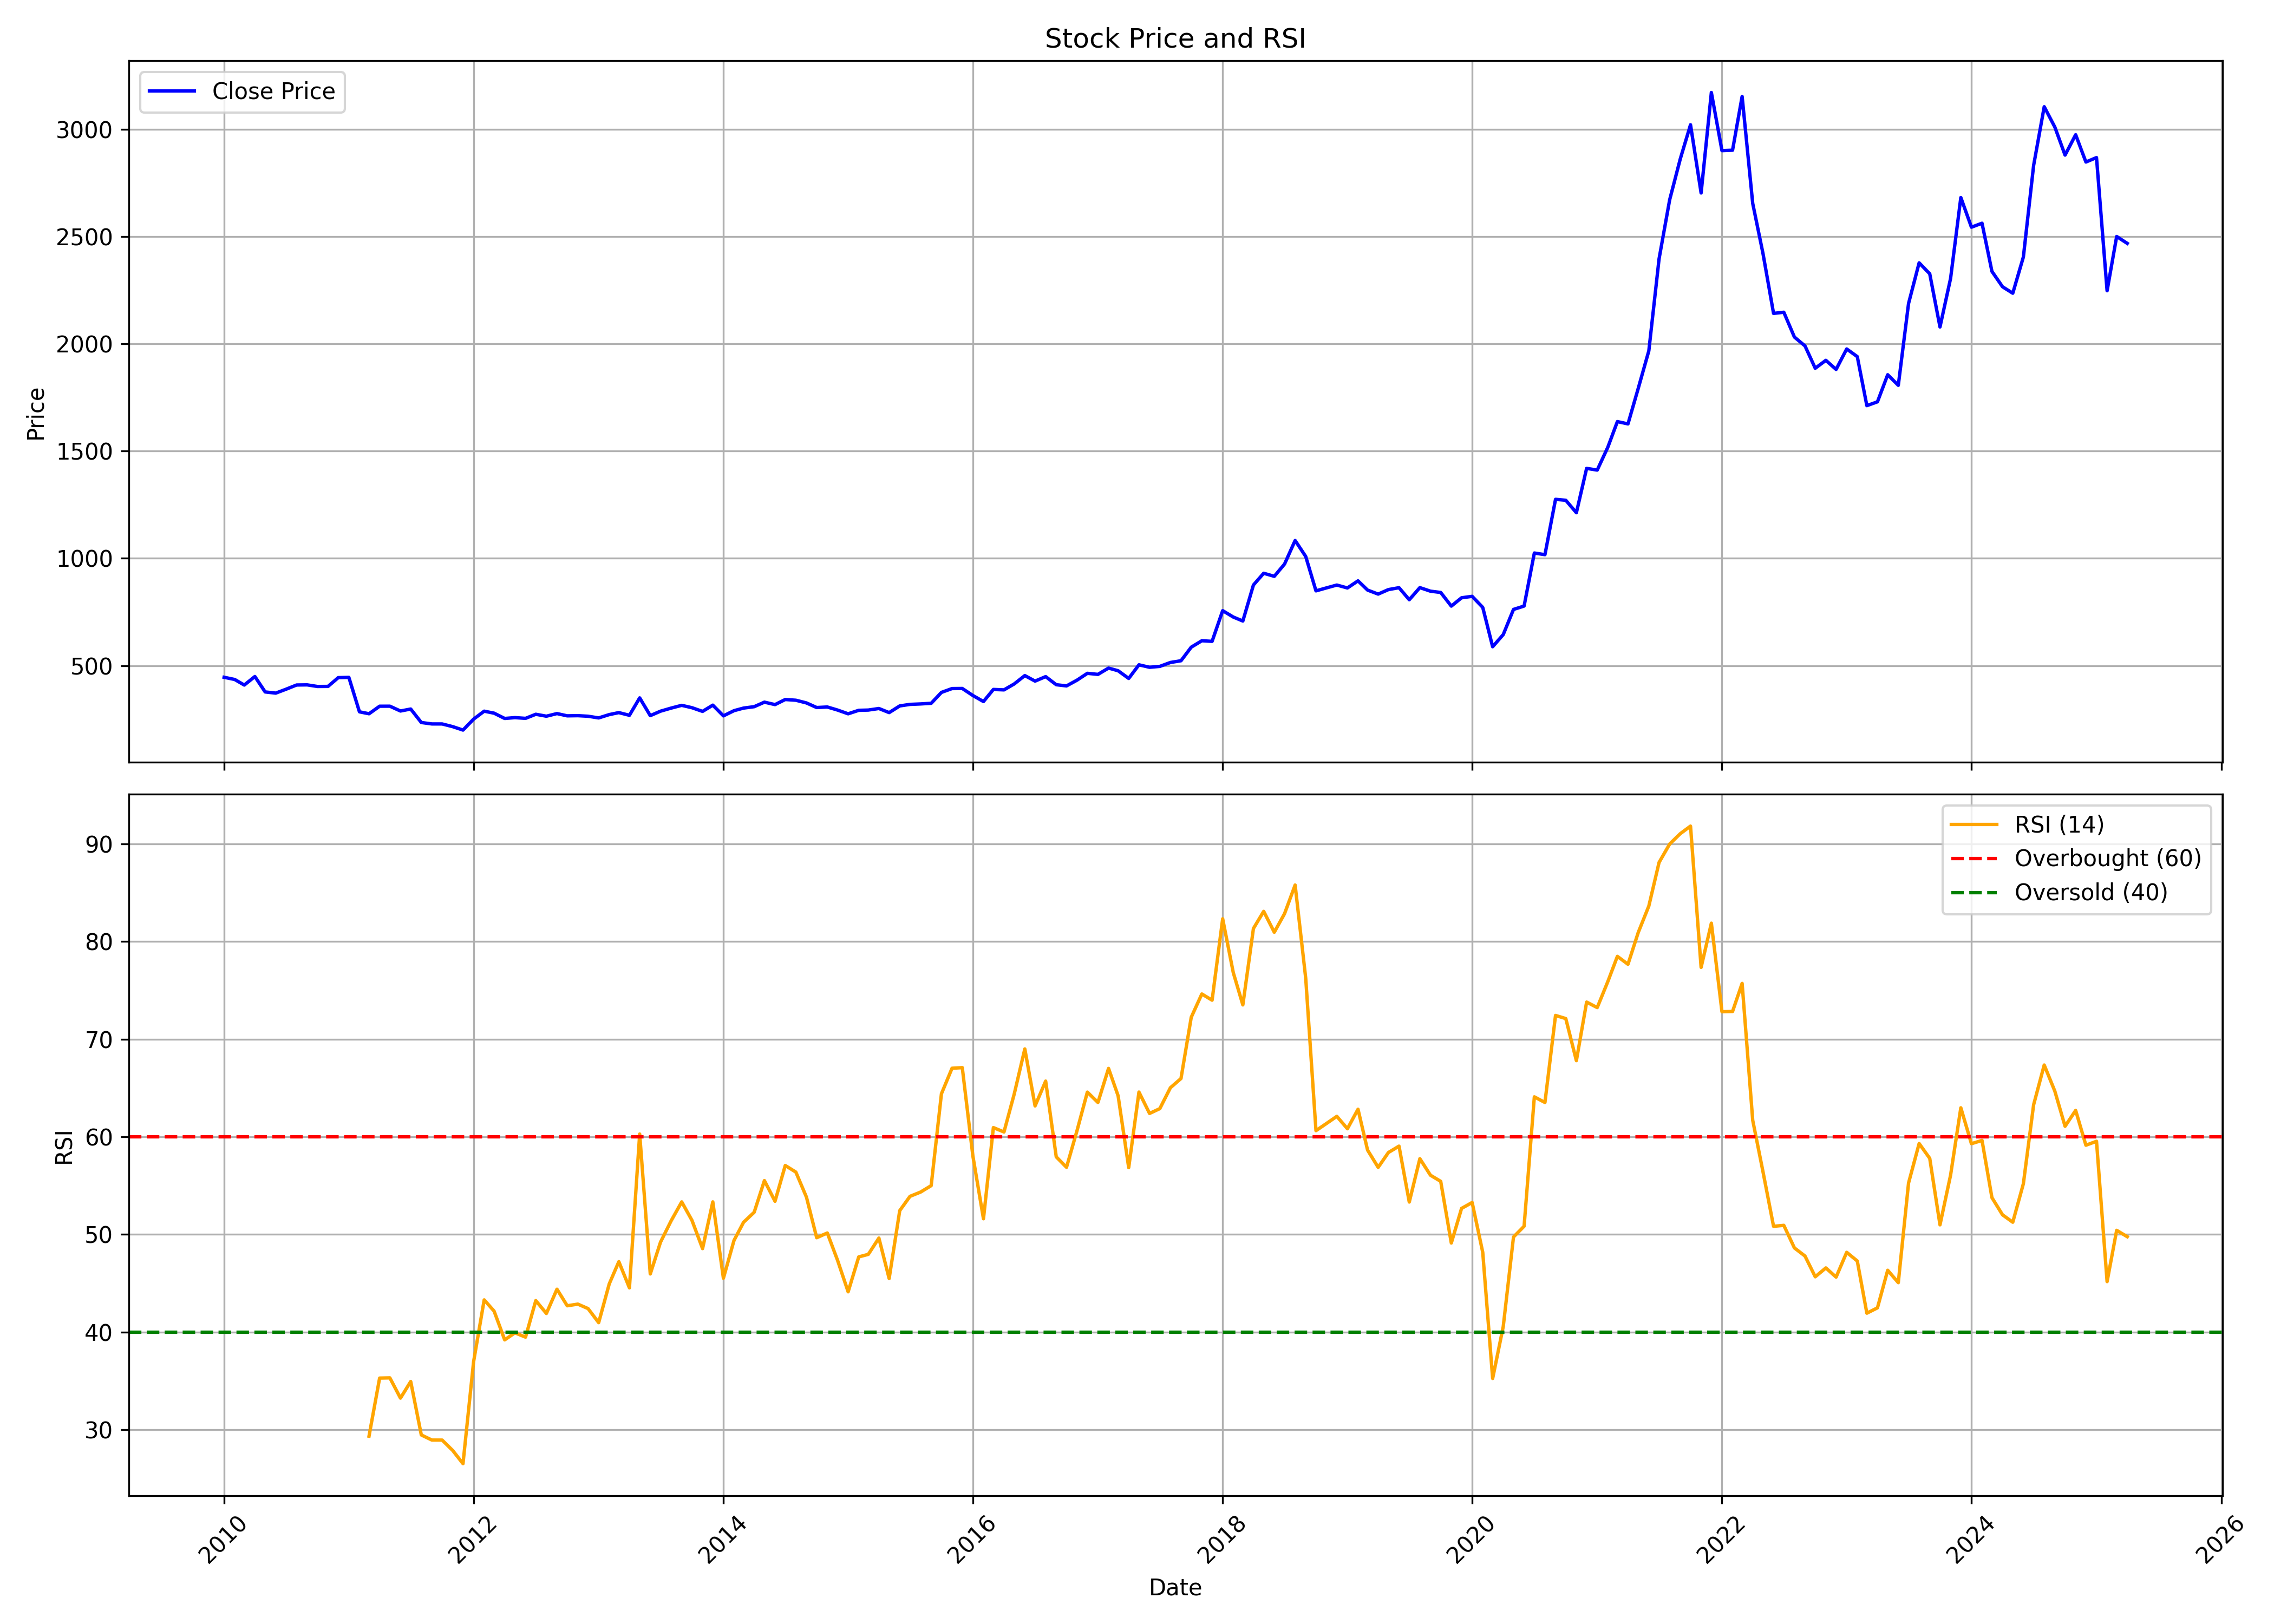

The data file committed next to this chart (first rows):
, Unnamed: 0, date, symbol, open, high, low, close, volume, rsi
0, 0, 2010-01-01, MPHASIS, 475.1, 494.8, 416.6, 445.9, 13212479, 
1, 1, 2010-02-01, MPHASIS, 431.9, 512.5, 430.7, 435.6, 14275342, 
2, 2, 2010-03-01, MPHASIS, 437.7, 454.9, 402.8, 409.7, 14590403, 
3, 3, 2010-04-01, MPHASIS, 410, 453.7, 406.1, 449.5, 12153769, 
4, 4, 2010-05-01, MPHASIS, 443.7, 459.7, 369.7, 377.6, 12794610, 
5, 5, 2010-06-01, MPHASIS, 376.3, 404.7, 358.7, 372.1, 11652541, 
6, 6, 2010-07-01, MPHASIS, 366.4, 425.7, 365.9, 390.1, 8653653, 
7, 7, 2010-08-01, MPHASIS, 390.9, 420.7, 374.5, 409.9, 12236547, 
8, 8, 2010-09-01, MPHASIS, 412.4, 441, 406.5, 410.5, 8582596, 
9, 9, 2010-10-01, MPHASIS, 414.6, 443.7, 396.9, 403, 6349739, 
10, 10, 2010-11-01, MPHASIS, 405.7, 413.2, 361, 403.3, 11253746, 
11, 11, 2010-12-01, MPHASIS, 404.1, 459.5, 380, 444.2, 6493447, 
12, 12, 2011-01-01, MPHASIS, 449.6, 469.7, 420.9, 445.4, 6336609, 
13, 13, 2011-02-01, MPHASIS, 445.4, 458.9, 278, 284.9, 20206049, 
14, 14, 2011-03-01, MPHASIS, 294.3, 315.5, 248.2, 275.9, 24338997, 29.34
15, 15, 2011-04-01, MPHASIS, 269.8, 318.8, 267.7, 311, 7592412, 35.28
16, 16, 2011-05-01, MPHASIS, 312.9, 320.3, 268, 311.1, 7515940, 35.31
17, 17, 2011-06-01, MPHASIS, 311.7, 324.2, 278.3, 288.7, 3908655, 33.23
18, 18, 2011-07-01, MPHASIS, 282.1, 316.2, 279.1, 297.9, 5518927, 34.93
19, 19, 2011-08-01, MPHASIS, 301.9, 305.3, 203.4, 235.1, 12269428, 29.46
20, 20, 2011-09-01, MPHASIS, 235.1, 243.3, 184.6, 228.4, 6234550, 28.94
21, 21, 2011-10-01, MPHASIS, 224.1, 233, 206, 228.3, 3035315, 28.93
22, 22, 2011-11-01, MPHASIS, 227.2, 237.9, 184.9, 215.8, 6689364, 27.86
23, 23, 2011-12-01, MPHASIS, 215.8, 235.5, 196.2, 199.8, 5814026, 26.52
24, 24, 2012-01-01, MPHASIS, 199.3, 258, 198.7, 250.8, 4990705, 36.96
25, 25, 2012-02-01, MPHASIS, 250.8, 291.7, 241.8, 287.9, 10994773, 43.3
26, 26, 2012-03-01, MPHASIS, 297.4, 302.5, 246.6, 278.6, 5564707, 42.14
27, 27, 2012-04-01, MPHASIS, 280.6, 288.5, 245.6, 253.9, 2164571, 39.2
28, 28, 2012-05-01, MPHASIS, 253.7, 281, 250.1, 257.9, 2268270, 39.92
29, 29, 2012-06-01, MPHASIS, 256.5, 261.2, 217.9, 254.4, 4665870, 39.48
30, 30, 2012-07-01, MPHASIS, 257.1, 279.5, 251.7, 273.5, 5347979, 43.22
31, 31, 2012-08-01, MPHASIS, 273, 286.3, 245.8, 264.5, 2164110, 41.9
32, 32, 2012-09-01, MPHASIS, 262, 282.7, 254, 276.7, 2202420, 44.39
33, 33, 2012-10-01, MPHASIS, 280.9, 295.7, 259.9, 266.1, 4880698, 42.69
34, 34, 2012-11-01, MPHASIS, 271.6, 278.5, 257.1, 266.9, 1311505, 42.86
35, 35, 2012-12-01, MPHASIS, 268.2, 283.2, 256, 264.3, 2873152, 42.4
36, 36, 2013-01-01, MPHASIS, 264.4, 288.1, 237, 256.5, 4142413, 40.96
37, 37, 2013-02-01, MPHASIS, 265.7, 276.4, 242.2, 272, 1434105, 44.94
38, 38, 2013-03-01, MPHASIS, 265.7, 293, 262.9, 281.2, 1914425, 47.21
39, 39, 2013-04-01, MPHASIS, 279.4, 290.1, 253.4, 268.7, 944150, 44.53
40, 40, 2013-05-01, MPHASIS, 268.7, 369.2, 265, 349.9, 5370107, 60.29
41, 41, 2013-06-01, MPHASIS, 353.3, 361, 249.5, 267.1, 2024875, 45.95
42, 42, 2013-07-01, MPHASIS, 267.1, 316, 258.6, 287.9, 2050809, 49.21
43, 43, 2013-08-01, MPHASIS, 285.1, 321, 260, 302.2, 2162182, 51.39
44, 44, 2013-09-01, MPHASIS, 303.8, 324.8, 286.3, 315.1, 2019164, 53.34
45, 45, 2013-10-01, MPHASIS, 316, 334.8, 302.3, 304.1, 1284130, 51.44
46, 46, 2013-11-01, MPHASIS, 307, 308.8, 279.4, 286.9, 657997, 48.55
47, 47, 2013-12-01, MPHASIS, 284.4, 319.6, 265.7, 316, 1387880, 53.34
48, 48, 2014-01-01, MPHASIS, 317.4, 319.5, 262.8, 266, 2764796, 45.51
49, 49, 2014-02-01, MPHASIS, 277.2, 305.3, 273.9, 290.2, 2766303, 49.39
50, 50, 2014-03-01, MPHASIS, 288.2, 320.3, 280.2, 302.3, 3614198, 51.25
51, 51, 2014-04-01, MPHASIS, 299.7, 325.5, 299.3, 308.8, 1964547, 52.27
52, 52, 2014-05-01, MPHASIS, 308.8, 336, 278.4, 329.9, 2524102, 55.52
53, 53, 2014-06-01, MPHASIS, 332.2, 345.7, 307.4, 318.5, 3426612, 53.4
54, 54, 2014-07-01, MPHASIS, 318.4, 356.9, 301.6, 342.2, 5406005, 57.06
55, 55, 2014-08-01, MPHASIS, 344, 357.1, 319.5, 338.9, 3323240, 56.39
56, 56, 2014-09-01, MPHASIS, 337.7, 352.8, 325, 326.3, 2790215, 53.82
57, 57, 2014-10-01, MPHASIS, 327, 329.2, 292.7, 304.9, 1913955, 49.67
58, 58, 2014-11-01, MPHASIS, 306.5, 317.6, 296.8, 307.4, 1124946, 50.15
59, 59, 2014-12-01, MPHASIS, 305, 314.7, 258.6, 293.1, 1408846, 47.36
... 124 more rows
